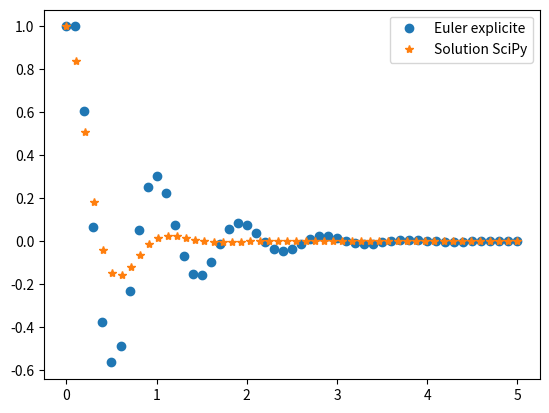

Recreate this plot in Python.
# -*- coding: utf-8 -*-
"""
Created on Wed Mar 25 22:28:32 2015

[redacted]
"""
import math
import numpy as np 
import matplotlib.pyplot as plt
from scipy.integrate import odeint

ti = 0
tf = 5
nb = 50
h = (tf-ti)/nb
Q = 1
om0 = 2*math.pi
x0=[1]
x1=[0]
tt = [0]
for i in range(nb):
    tt.append(tt[i]+h)
    x0.append(h*x1[i]+x0[i])
    x1.append(x1[i]-(h*om0/Q)*x1[i]-h*om0*om0*x0[i])


def deriv(syst, t):
    x = syst[0]                         # Variable1 x
    v = syst[1]                         # Variable2 v
    dxdt = v                            # Equation différentielle 1
    dvdt = -om0/Q*v-om0**2*x      # Equation différentielle 2
    return [dxdt,dvdt]                  # Dérivées des variables

# Paramètres d'intégration
t = np.linspace(ti,tf,nb)

# Conditions initiales et résolution
xi=1
vi=0
syst_CI=np.array([xi,vi])                  # Tableau des CI
Sols=odeint(deriv,syst_CI,t)            # Résolution numérique des équations différentielles

# Récupération des solutions
x = Sols[:, 0]
v = Sols[:, 1]

plt.plot(tt,x0,'o',label="Euler explicite")
plt.plot(t,x,'*',label="Solution SciPy")
plt.legend()
plt.show()